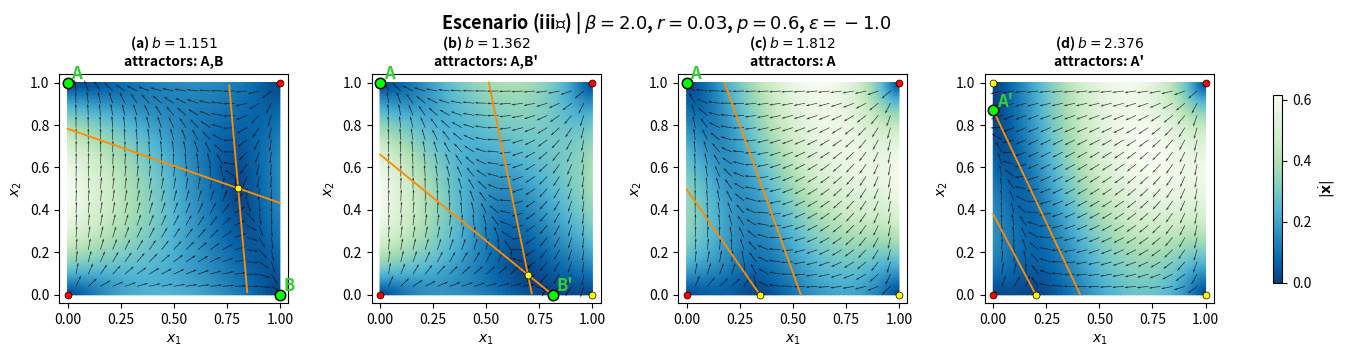

Generate this figure with matplotlib:
"""
phase_portraits_scenarios.py

Mean-field replicator dynamics for the 'Guerra de mafias' / interdependent
populations model. The script produces Fig.2-like phase portraits:
    - unit square x1 horizontal, x2 vertical
    - velocity modulus as background color
    - arrows for the vector-field direction
    - interior nullclines
    - fixed points, labels, and linear stability classification
    - no-limit-cycle certificate using Bendixson-Dulac / fallback checks

The model is the rescaled two-population system in the appendix of
Gomez-Gardenes et al., Phys. Rev. E 86, 056113 (2012).
"""

from __future__ import annotations

from dataclasses import dataclass
from typing import Dict, List, Optional, Tuple

import numpy as np
import matplotlib.pyplot as plt
from scipy.optimize import root
from scipy.integrate import solve_ivp

from matplotlib.axes import Axes
from matplotlib.figure import Figure


# ---------------------------------------------------------------------
# 1. Model
# ---------------------------------------------------------------------


def F(x: np.ndarray, b: float, beta: float, r: float, p: float, eps: float) -> np.ndarray:
    """Vector field (dx1/dt, dx2/dt)."""
    x1, x2 = x
    A = 1.0 - b + r
    C = 1.0 - b + eps

    g1 = beta * (x1 * A - r) + p * (x2 * C - eps)
    g2 = (x2 * A - r) + beta * p * (x1 * C - eps)

    return np.array([
        x1 * (1.0 - x1) * g1,
        x2 * (1.0 - x2) * g2,
    ])


# ---------------------------------------------------------------------
# 2. Jacobian, fixed points, classification
# ---------------------------------------------------------------------


def jacobian_numeric(x: np.ndarray, b: float, beta: float, r: float, p: float, eps: float, h: float = 1e-6) -> np.ndarray:
    """Central finite-difference Jacobian."""
    x = np.asarray(x, dtype=float)
    J = np.zeros((2, 2), dtype=float)
    args = (b, beta, r, p, eps)

    for j in range(2):
        step = np.zeros(2)
        step[j] = h
        J[:, j] = (F(x + step, *args) - F(x - step, *args)) / (2.0 * h)

    return J


def classify_eigs(eigs: np.ndarray, tol: float = 1e-8) -> str:
    """Classify a planar fixed point from the eigenvalues of the Jacobian."""
    re = np.real(eigs)
    im = np.imag(eigs)

    if np.all(re < -tol):
        return "stable spiral" if np.any(np.abs(im) > tol) else "stable node"
    if np.all(re > tol):
        return "unstable spiral" if np.any(np.abs(im) > tol) else "unstable node"
    if np.any(re > tol) and np.any(re < -tol):
        return "saddle"
    if np.all(np.abs(re) <= tol) and np.any(np.abs(im) > tol):
        return "center/marginal"
    return "non-hyperbolic"


def fixed_point_name(x: np.ndarray, tol: float = 1e-5) -> str:
    """Name fixed points using the notation of the paper."""
    x1, x2 = x
    if abs(x1) < tol and abs(x2) < tol:
        return "D"
    if abs(x1) < tol and abs(x2 - 1) < tol:
        return "A"
    if abs(x1 - 1) < tol and abs(x2) < tol:
        return "B"
    if abs(x1 - 1) < tol and abs(x2 - 1) < tol:
        return "C"
    if abs(x1) < tol:
        return "A'"
    if abs(x2) < tol:
        return "B'"
    return "E"


@dataclass
class FixedPoint:
    name: str
    point: np.ndarray
    eigs: np.ndarray
    classification: str


def find_fixed_points(b: float, beta: float, r: float, p: float, eps: float, grid_size: int = 13, tol: float = 1e-9) -> List[FixedPoint]:
    """Find all fixed points in the closed unit square by multistart root finding."""
    args = (b, beta, r, p, eps)
    guesses = []
    line = np.linspace(0.0, 1.0, grid_size)
    for x1 in line:
        for x2 in line:
            guesses.append(np.array([x1, x2], dtype=float))

    # Explicitly seed the invariant boundaries and corners.
    guesses += [
        np.array([0.0, 0.0]), np.array([0.0, 1.0]),
        np.array([1.0, 0.0]), np.array([1.0, 1.0]),
        np.array([0.0, 0.5]), np.array([0.5, 0.0]),
        np.array([1.0, 0.5]), np.array([0.5, 1.0]),
        np.array([0.5, 0.5]),
    ]

    raw = []
    for guess in guesses:
        sol = root(lambda y: F(y, *args), guess, method="hybr")
        if not sol.success:
            continue
        xstar = np.clip(sol.x, 0.0, 1.0)
        if np.all(xstar >= -tol) and np.all(xstar <= 1.0 + tol):
            if np.linalg.norm(F(xstar, *args)) < 1e-7:
                if not any(np.linalg.norm(xstar - y) < 1e-5 for y in raw):
                    raw.append(xstar)

    raw = sorted(raw, key=lambda z: (round(float(z[0]), 8), round(float(z[1]), 8)))

    out: List[FixedPoint] = []
    for xstar in raw:
        J = jacobian_numeric(xstar, *args)
        eigs = np.linalg.eigvals(J)
        out.append(FixedPoint(
            name=fixed_point_name(xstar),
            point=xstar,
            eigs=eigs,
            classification=classify_eigs(eigs),
        ))
    return out


# ---------------------------------------------------------------------
# 3. Critical values and scenario logic
# ---------------------------------------------------------------------


@dataclass
class CriticalValues:
    bup_B: float
    bup_A: float
    bc_B: float
    bc_A: float
    rc_A: float
    rc_B: float


def critical_values(beta: float, r: float, p: float, eps: float) -> CriticalValues:
    """
    Critical values from the appendix, using eps < 0.

    bup_B = 1 - p eps / beta
    bup_A = 1 - beta p eps

    bc_B and bc_A are the loss-of-stability values of B' and A'.
    If a denominator is zero, the corresponding critical value is inf.
    """
    bup_B = 1.0 - p * eps / beta
    bup_A = 1.0 - beta * p * eps

    num = r**2 - (p * eps)**2
    den_B = (r + beta * p * eps) - p * (beta * r + p * eps)
    den_A = (beta * r + p * eps) - p * (r + beta * p * eps)

    bc_B = 1.0 + num / den_B if abs(den_B) > 1e-12 else np.inf
    bc_A = 1.0 + beta * num / den_A if abs(den_A) > 1e-12 else np.inf

    # Thresholds for stability of D. For eps < 0 these are positive.
    rc_A = -beta * p * eps
    rc_B = -p * eps / beta

    return CriticalValues(bup_B, bup_A, bc_B, bc_A, rc_A, rc_B)


TABLE_I_SEQUENCES: Dict[str, List[str]] = {
    "(i)": ["D,A,B", "D,A", "D"],
    "(ii₂)": ["A,B", "A", "A'", "E"],
    "(ii₁)": ["A,B", "A", "A'"],
    "(iii₁)": ["A,B", "A,B'", "A", "A'"],
    "(iii₂)": ["A,B", "A,B'", "A", "A'", "E"],
    "(iii₃)": ["A,B", "A,B'", "A',B'", "A'"],
    "(iii₄)": ["A,B", "A,B'", "A',B'", "A'", "E"],
}


def b_values_for_table_scenario(label: str, cv: CriticalValues) -> List[float]:
    """
    Build representative b values for the requested Table-I scenario.
    Values are placed between the relevant bifurcation thresholds.
    """
    b0 = 1.0 + 1e-3
    bB, bA, cB, cA = cv.bup_B, cv.bup_A, cv.bc_B, cv.bc_A

    def mid(u: float, v: float) -> float:
        return 0.5 * (u + v)

    def after(u: float) -> float:
        return u + max(0.05, 0.08 * abs(u))

    if label == "(i)":
        return [mid(b0, bB), mid(bB, bA), after(bA)]
    if label == "(ii₂)":
        return [mid(b0, bB), mid(bB, bA), mid(bA, cA), after(cA)]
    if label == "(ii₁)":
        return [mid(b0, bB), mid(bB, bA), after(bA)]
    if label == "(iii₁)":
        return [mid(b0, bB), mid(bB, cB), mid(cB, bA), after(bA)]
    if label == "(iii₂)":
        return [mid(b0, bB), mid(bB, cB), mid(cB, bA), mid(bA, cA), after(cA)]
    if label == "(iii₃)":
        return [mid(b0, bB), mid(bB, bA), mid(bA, cB), after(cB)]
    if label == "(iii₄)":
        return [mid(b0, bB), mid(bB, bA), mid(bA, cB), mid(cB, cA), after(cA)]
    raise ValueError(f"Unknown Table-I scenario: {label!r}")


# These are practical plotting examples. They are meant to make the seven
# Table-I row types visible. If you need strict reproduction of a precise
# parameter region, edit these values and inspect the printed critical values.
EXAMPLE_PARAMETER_SETS: Dict[str, Dict[str, float]] = {
    # Shared article-like choices whenever possible.
    # eps is epsilon in the article and should be negative.

    "(i)": dict(beta=1.25, r=0.160, p=0.30, eps=-0.40),

    # Escenario delicado: beta debe estar muy cerca de 1.
    "(ii₂)": dict(beta=1.01, r=0.000396, p=0.020, eps=-0.020),

    "(ii₁)": dict(beta=1.50, r=0.316, p=0.80, eps=-1.00),
    "(iii₁)": dict(beta=2.0, r=0.03, p=0.60, eps=-1.0),
    "(iii₂)": dict(beta=1.50, r=0.010, p=0.575, eps=-1.00),
    "(iii₃)": dict(beta=1.25, r=0.386, p=0.80, eps=-1.00),
    "(iii₄)": dict(beta=1.0, r=0.0, p=0.3, eps=-0.4),
}



# ---------------------------------------------------------------------
# 4. No-limit-cycle certificate
# ---------------------------------------------------------------------


def no_limit_cycle_certificate(b: float, beta: float, r: float, p: float, eps: float, tol: float = 1e-10) -> str:
    """
    Certify absence of interior limit cycles when possible.

    Main test:
        Bendixson-Dulac with B = 1/[x1(1-x1)x2(1-x2)].
        div(BF) = (1-b+r)[ beta/(x2(1-x2)) + 1/(x1(1-x1)) ].

    Therefore, if b != 1+r, no periodic orbit exists in the open square.
    For b = 1+r, a simple fallback identifies the possible interior point
    and uses its saddle character as an index-theory warning/certificate.
    """
    dulac_factor = 1.0 - b + r
    if abs(dulac_factor) > tol:
        sign = "negative" if dulac_factor < 0 else "positive"
        return f"No LC: Bendixson-Dulac, strict {sign} divergence in the open square."

    # Degenerate Dulac case: b = 1+r.
    denom1 = beta * p * (eps - r)
    denom2 = p * (eps - r)
    if abs(denom1) < tol or abs(denom2) < tol:
        return "LC test inconclusive: degenerate b=1+r and eps=r or p=0."

    x1s = (beta * p * eps + r) / denom1
    x2s = (p * eps + beta * r) / denom2

    if not (tol < x1s < 1.0 - tol and tol < x2s < 1.0 - tol):
        return "No LC: b=1+r and no interior fixed point; index argument rules out an interior periodic orbit."

    j12 = x1s * (1.0 - x1s) * p * (eps - r)
    j21 = x2s * (1.0 - x2s) * beta * p * (eps - r)
    detJ = -j12 * j21
    if detJ < -tol:
        return "No LC: b=1+r; the only interior fixed point is a saddle, so index +1 is impossible."

    return "LC test inconclusive: non-hyperbolic degenerate case."


# ---------------------------------------------------------------------
# 5. Plotting
# ---------------------------------------------------------------------


def plot_interior_nullclines(ax: Axes, b: float, beta: float, r: float, p: float, eps: float, n: int = 600) -> None:
    """Plot only the interior straight-line nullclines g1=0 and g2=0."""
    xs = np.linspace(0.0, 1.0, n)
    A = 1.0 - b + r
    C = 1.0 - b + eps

    # g1 = 0: beta*(x1*A-r) + p*(x2*C-eps)=0
    if abs(p * C) > 1e-12:
        y1 = (beta * r + p * eps - beta * A * xs) / (p * C)
        mask = (y1 >= 0.0) & (y1 <= 1.0)
        ax.plot(xs[mask], y1[mask], lw=1.33, color="darkorange", solid_capstyle="round")

    # g2 = 0: x2*A-r + beta*p*(x1*C-eps)=0
    if abs(A) > 1e-12:
        y2 = (r + beta * p * eps - beta * p * C * xs) / A
        mask = (y2 >= 0.0) & (y2 <= 1.0)
        ax.plot(xs[mask], y2[mask], lw=1.33, color="darkorange", solid_capstyle="round")


def plot_phase_panel(ax: Axes, b: float, beta: float, r: float, p: float, eps: float, panel_title: str = "", grid: int = 51, arrows: int = 17) -> List[FixedPoint]:
    """One Fig.2-like phase-portrait panel."""
    xs = np.linspace(0.0, 1.0, grid)
    ys = np.linspace(0.0, 1.0, grid)
    X, Y = np.meshgrid(xs, ys)
    U = np.zeros_like(X)
    V = np.zeros_like(Y)

    for i in range(grid):
        for j in range(grid):
            U[i, j], V[i, j] = F(np.array([X[i, j], Y[i, j]]), b, beta, r, p, eps)

    speed = np.sqrt(U**2 + V**2)
    pcm = ax.pcolormesh(X, Y, speed, shading="gouraud", cmap="GnBu_r")

    # Arrows, separated from background grid for readability.
    xa = np.linspace(0.04, 0.96, arrows)
    ya = np.linspace(0.04, 0.96, arrows)
    XA, YA = np.meshgrid(xa, ya)
    UA = np.zeros_like(XA)
    VA = np.zeros_like(YA)
    for i in range(arrows):
        for j in range(arrows):
            UA[i, j], VA[i, j] = F(np.array([XA[i, j], YA[i, j]]), b, beta, r, p, eps)
    norm = np.sqrt(UA**2 + VA**2)
    norm[norm == 0] = 1.0
    ax.quiver(XA, YA, UA / norm, VA / norm, angles="xy", scale_units="xy", scale=18, width=0.003, color="black", alpha=0.75)

    plot_interior_nullclines(ax, b, beta, r, p, eps)

    fps = find_fixed_points(b, beta, r, p, eps)
    for fp in fps:
        x, y = fp.point
        if "stable" in fp.classification and "unstable" not in fp.classification:
            marker, face = "o", "lime"
            ax.plot(x, y, marker=marker, ms=7.5, mec="black", mfc=face, mew=1.1, zorder=5)
            ax.text(x + 0.018, y + 0.018, fp.name, fontsize=12, color="limegreen", weight="bold", zorder=6)
        elif fp.classification == "saddle":
            marker, face = "o", "yellow"
            ax.plot(x, y, marker=marker, ms=5, mec="black", mfc=face, mew=0.5, zorder=5)
        elif "unstable" in fp.classification:
            marker, face = "o", "red"
            ax.plot(x, y, marker=marker, ms=5, mec="black", mfc=face, mew=0.5, zorder=5)
        else:
            marker, face = "o", "yellow"

    #ax.set_xlim(0.0, 1.0)
    #ax.set_ylim(0.0, 1.0)

    ax.set_xlim(-0.04, 1.04)
    ax.set_ylim(-0.04, 1.04)
    ax.set_aspect("equal", adjustable="box")
    ax.set_xlabel(r"$x_1$")
    ax.set_ylabel(r"$x_2$")
    ax.set_title(panel_title or rf"$b={b:.3f}$", fontsize=10, weight="bold")

    return fps


def plot_table_scenario(label: str, beta: float, r: float, p: float, eps: float, save: bool = True, outdir: str = ".") -> Figure:
    """Plot the full sequence of panels corresponding to one Table-I scenario."""
    label = label.lower()
    if label not in TABLE_I_SEQUENCES:
        raise ValueError(f"Unknown scenario {label!r}; choose one of {sorted(TABLE_I_SEQUENCES)}")

    cv = critical_values(beta, r, p, eps)
    bvals = b_values_for_table_scenario(label, cv)
    phases = TABLE_I_SEQUENCES[label]

    ncols = len(bvals)
    fig, axes = plt.subplots(1, ncols, figsize=(3.4 * ncols, 3.35), constrained_layout=True)
    if ncols == 1:
        axes = [axes]

    print("\n" + "=" * 72)
    print(f"TABLE-I SCENARIO {label}")
    print(f"parameters: beta={beta}, r={r}, p={p}, eps={eps}")
    print(f"critical values: bup_B={cv.bup_B:.6g}, bup_A={cv.bup_A:.6g}, "
          f"bc_B={cv.bc_B:.6g}, bc_A={cv.bc_A:.6g}, rc_A={cv.rc_A:.6g}, rc_B={cv.rc_B:.6g}")
    print("=" * 72)

    last_pcm = None
    for k, (ax, b) in enumerate(zip(axes, bvals)):
        phase = phases[min(k, len(phases) - 1)]
        title = rf"({chr(97+k)}) $b={b:.3f}$" + "\n" + f"attractors: {phase}"
        fps = plot_phase_panel(ax, b, beta, r, p, eps, title)
        print(f"\nb={b:.6g} | expected attractor set: {phase}")
        print(no_limit_cycle_certificate(b, beta, r, p, eps))
        for fp in fps:
            ev = ", ".join(f"{z.real:+.3g}{z.imag:+.3g}i" for z in fp.eigs)
            print(f"  {fp.name:>2s} at ({fp.point[0]:.5f}, {fp.point[1]:.5f}) | "
                  f"{fp.classification:>16s} | eigs: {ev}")

        # Recover last background artist for common colorbar.
        last_pcm = ax.collections[0]

    fig.suptitle(
        rf"Escenario {label} | $\beta={beta}$, $r={r}$, $p={p}$, $\epsilon={eps}$",
        fontsize=13,
        weight="bold",
    )
    if last_pcm is not None:
        fig.colorbar(last_pcm, ax=axes, shrink=0.82, label=r"$|\dot{\mathbf{x}}|$")

    if save:
        filename = f"{outdir.rstrip('/')}/scenario_{label}_phase_portraits.png"
        fig.savefig(filename, dpi=220, bbox_inches="tight")
        print(f"\nSaved: {filename}")

    return fig


def plot_all_scenarios(save: bool = True, outdir: str = ".") -> None:
    """Generate one figure per Table-I scenario using EXAMPLE_PARAMETER_SETS."""
    for label, params in EXAMPLE_PARAMETER_SETS.items():
        plot_table_scenario(label, **params, save=save, outdir=outdir)
    plt.show()


def crits(beta, r, p, eps):
    """Calculate critical bifurcation values."""
    bup_B = 1 - p * eps / beta
    bup_A = 1 - beta * p * eps

    den_B = (r + beta * p * eps) - p * (beta * r + p * eps)
    den_A = (beta * r + p * eps) - p * (r + beta * p * eps)

    bc_B = np.nan if abs(den_B) < 1e-12 else 1 + (r**2 - (p * eps)**2) / den_B
    bc_A = np.nan if abs(den_A) < 1e-12 else 1 + beta * (r**2 - (p * eps)**2) / den_A

    return bup_B, bup_A, bc_B, bc_A


#----------------------------------------------------------------------Aux 

def find_params_for_AB_A_Ap_E():
    """
    Search parameters for scenario (ii_2):

        A,B  ->  A  ->  A'  ->  E

    Correct conditions from the paper:

        rB < r < rA
        beta < betaA_c
        1 < bup_B < bup_A < bc_A

    where B' is not stable in this regime.
    """
    candidates = []

    for beta in np.linspace(1.01, 3.00, 100):
        for p in np.linspace(0.05, 0.90, 100):
            for eps in np.linspace(-2.0, -0.1, 100):

                rB = -p * eps / beta
                rA = -beta * p * eps

                if not (rB < rA):
                    continue

                # Search r directly inside the relevant interval.
                for r in np.linspace(rB * 1.001, rA * 0.999, 50):
                    bB, bA, bcB, bcA = crits(beta, r, p, eps)

                    if not (
                        np.isfinite(bB)
                        and np.isfinite(bA)
                        and np.isfinite(bcA)
                    ):
                        continue

                    # Scenario (ii): B' is not stable in this r-region.
                    if not (rB < r < rA):
                        continue

                    # betaA_c from Eq. (A21)
                    den_betaA = r - p**2 * eps

                    if abs(den_betaA) < 1e-12:
                        continue

                    betaA_c = p * (r - eps) / den_betaA

                    # Scenario (ii_2), not (ii_1)
                    if not (beta < betaA_c):
                        continue

                    # Correct bifurcation order for A,B -> A -> A' -> E
                    if not (1.0 < bB < bA < bcA):
                        continue

                    # Optional visual separation.
                    if not (bA > bB + 0.025):
                        continue

                    if not (bcA > bA + 0.025):
                        candidates.append({
                            "beta": beta,
                            "r": r,
                            "p": p,
                            "eps": eps,
                            "rB": rB,
                            "rA": rA,
                            "betaA_c": betaA_c,
                            "bB": bB,
                            "bA": bA,
                            "bcA": bcA,
                        })


                    # Optional reasonable plotting scale.
                    """
                    if bB < 3.0 and bA < 5.0 and bcA < 20.0:
                        candidates.append({
                            "beta": beta,
                            "r": r,
                            "p": p,
                            "eps": eps,
                            "rB": rB,
                            "rA": rA,
                            "betaA_c": betaA_c,
                            "bB": bB,
                            "bA": bA,
                            "bcA": bcA,
                        })
                    """


    return candidates

#----------------------------------------------------------------------Aux

# ---------------------------------------------------------------------
# 6. Main examples
# ---------------------------------------------------------------------


if __name__ == "__main__":
    # Option 1: reproduce an article-like symmetric sequence, Fig.2 style.
    # plot_table_scenario("(ii₂)", beta=1.1053, r=0.100, p=0.521, eps=-1.000, save=False)
    # plot_table_scenario("(iii₄)", beta=1.0, r=0.0, p=0.3, eps=-0.4, save=False)
    plot_table_scenario("(iii₁)", beta=2.0, r=0.03, p=0.60, eps=-1.0, save=False)
    plt.show()
    

    # Option 2: generate the seven Table-I visual sequences.
    # plot_all_scenarios(save=True, outdir=".")
    
    # Option 3: Search for valid parameter combinations
    """
    print("\nSearching for valid parameter combinations...")
    print("=" * 80)
    cands = find_params_for_AB_A_Ap_E()
    
    print(f"Total candidates found: {len(cands)}")
    print("=" * 80)
    
    # Save first 50 candidates to a file
    output_file = "valid_parameters.txt"
    with open(output_file, "w") as f:
        f.write("Valid Parameter Combinations\n")
        f.write("=" * 100 + "\n")
        f.write(f"Total candidates found: {len(cands)}\n")
        f.write("=" * 100 + "\n\n")
        f.write("First 50 valid parameter sets:\n")
        f.write("-" * 100 + "\n")
        f.write(f"{'#':>3} | {'beta':>7} | {'r':>8} | {'p':>6} | {'eps':>7} | {'bB':>8} | {'bA':>8} | {'bcA':>8}\n")
        f.write("-" * 100 + "\n")
        
        for i, c in enumerate(cands[:50]):
            f.write(f"{i+1:3d} | {c['beta']:7.4f} | {c['r']:8.5f} | {c['p']:6.3f} | {c['eps']:7.2f} | "
                   f"{c['bB']:8.5f} | {c['bA']:8.5f} | {c['bcA']:8.5f}\n")
            print(f"#{i+1:3d}: beta={c['beta']:.4f}, r={c['r']:.5f}, p={c['p']:.3f}, eps={c['eps']:.2f} "
                  f"→ bB={c['bB']:.5f}, bA={c['bA']:.5f}, bcA={c['bcA']:.5f}")
    
    print("\n" + "=" * 80)
    print(f"Results saved to: {output_file}")
    print("=" * 80)
    """
    

    
